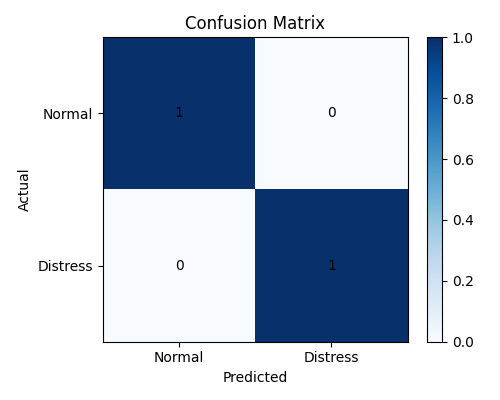

Source data for this figure (header and first rows):
, Pred_Normal, Pred_Distress
Normal, 1, 0
Distress, 0, 1
